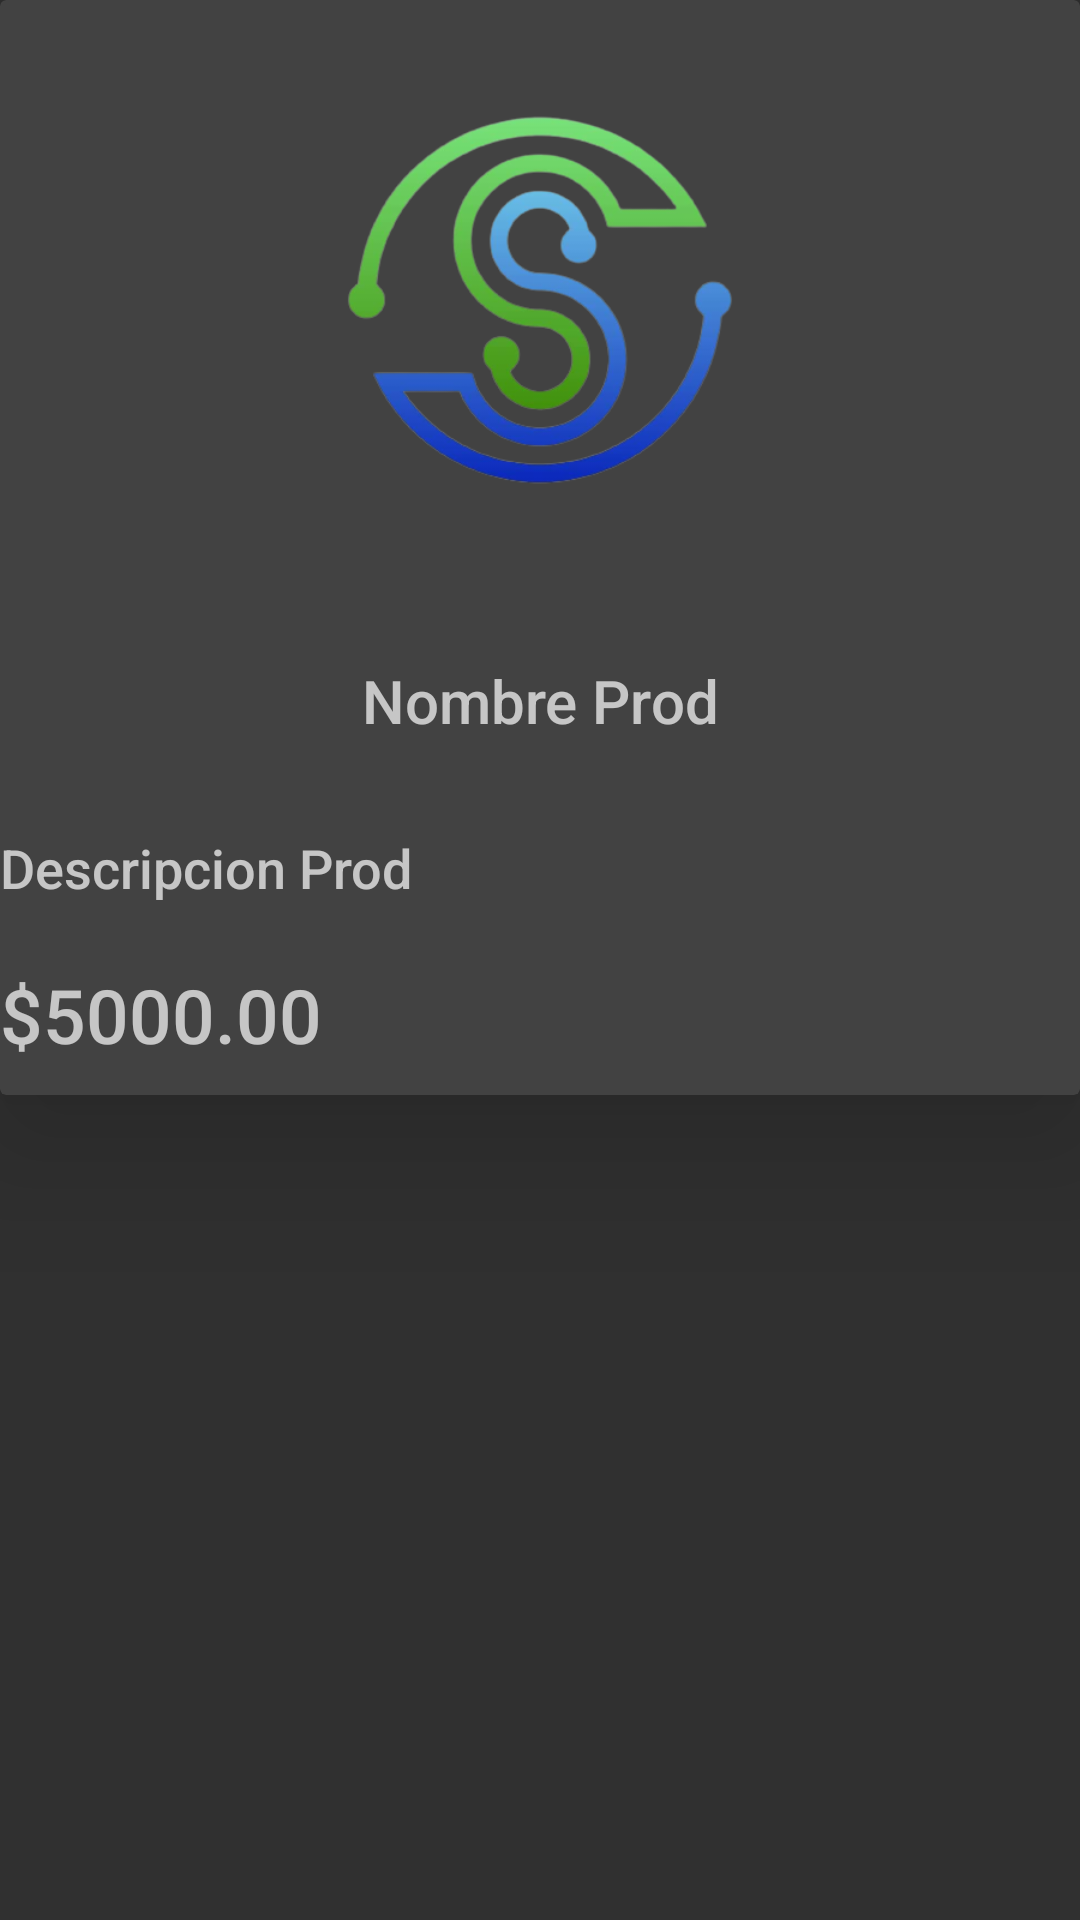

Here is an Android app screen rendered from its layout file. Give the layout XML and the strings, colors and styles it references.
<!-- AndroidManifest.xml: application theme Theme.AppCompat.NoActionBar -->
<!-- res/layout/product_layout2.xml -->
<?xml version="1.0" encoding="utf-8"?>
<androidx.constraintlayout.widget.ConstraintLayout xmlns:android="http://schemas.android.com/apk/res/android"
    android:layout_width="match_parent"
    android:layout_height="wrap_content"
    xmlns:app="http://schemas.android.com/apk/res-auto">

    <androidx.cardview.widget.CardView
        android:layout_width="match_parent"
        android:layout_height="wrap_content"
        app:cardElevation="30dp"
        app:layout_constraintEnd_toEndOf="parent"
        app:layout_constraintStart_toStartOf="parent"
        app:layout_constraintTop_toTopOf="parent">

        <LinearLayout
            android:layout_width="match_parent"
            android:layout_height="wrap_content"
            android:orientation="vertical">

            <ImageView
                android:id="@+id/imgProducto"
                android:layout_width="match_parent"
                android:src="@drawable/logo_sandesc"
                android:layout_height="200dp"
                android:scaleType="fitCenter"/>

            <TextView
                android:id="@+id/txtNomProd"
                android:layout_gravity="center"
                android:textSize="20dp"
                android:padding="10dp"
                android:textAlignment="center"
                android:layout_width="match_parent"
                android:fontFamily="sans-serif-medium"
                android:layout_marginVertical="10dp"
                android:text="Nombre Prod"
                android:layout_height="wrap_content"/>

            <TextView
                android:id="@+id/txtDescProd"
                android:textSize="18dp"
                android:layout_width="match_parent"
                android:fontFamily="sans-serif-medium"
                android:layout_marginVertical="10dp"
                android:text="Descripcion Prod"
                android:layout_height="wrap_content"/>

            <TextView
                android:id="@+id/txtPrecProd"
                android:layout_width="match_parent"
                android:fontFamily="sans-serif-medium"
                android:layout_marginVertical="10dp"
                android:textSize="25dp"
                android:text="$5000.00"
                android:layout_height="wrap_content"/>


        </LinearLayout>

    </androidx.cardview.widget.CardView>

</androidx.constraintlayout.widget.ConstraintLayout>
<!-- resources referenced by this layout -->
<resources>
  <!-- drawable logo_sandesc: png bitmap (drawable, 76689 bytes) -->
</resources>
